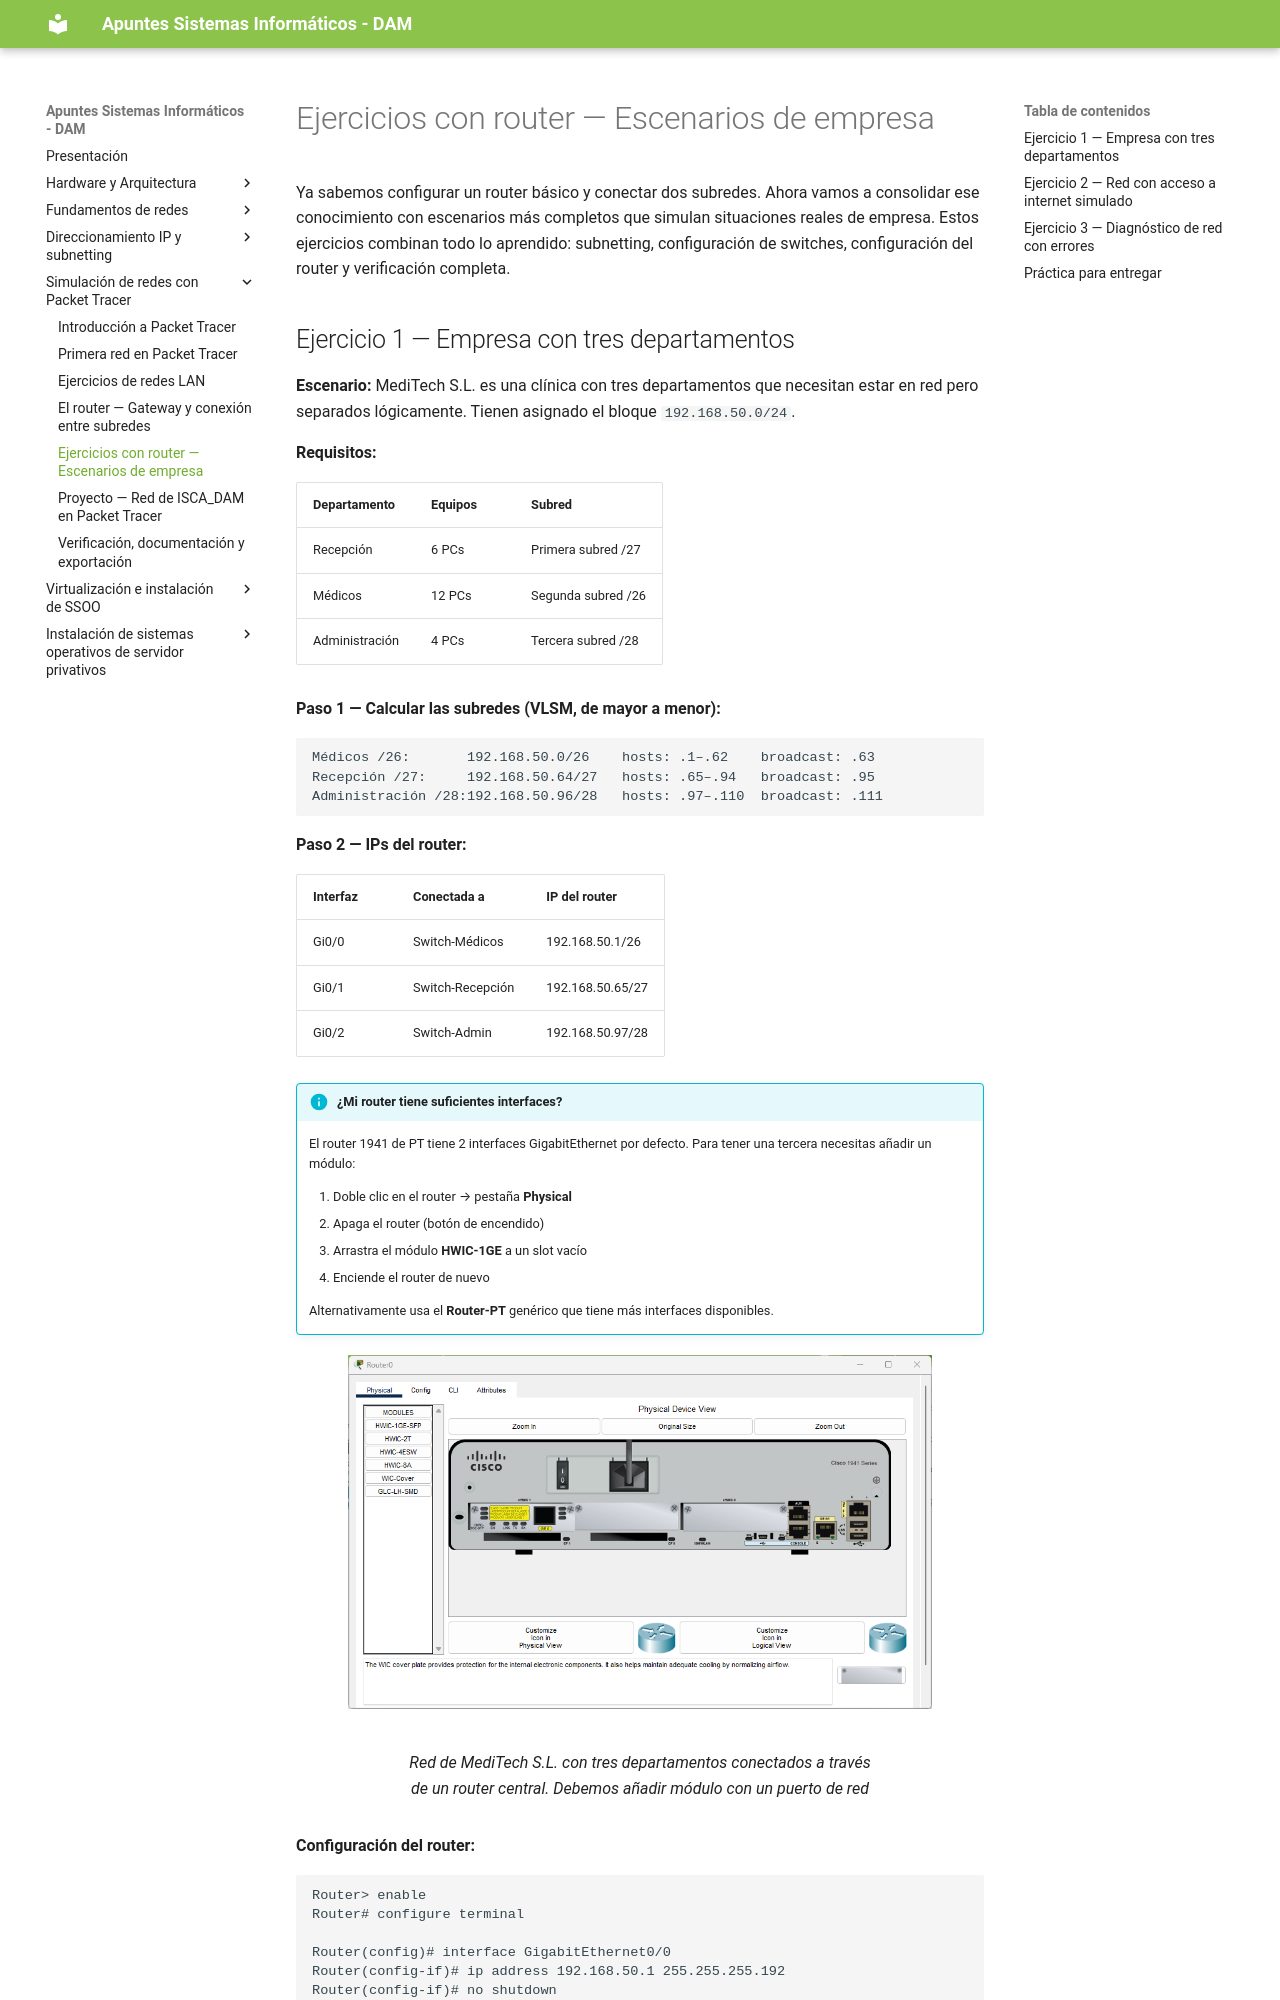

repository: apuntes-sergio/sin · page: 04_05_ejercicios_router/index.html · generator: mkdocs

---
title: Ejercicios con router — Escenarios de empresa
description: UD04 - Simulación de redes con Packet Tracer
---

Ya sabemos configurar un router básico y conectar dos subredes. Ahora vamos a consolidar ese conocimiento con escenarios más completos que simulan situaciones reales de empresa. Estos ejercicios combinan todo lo aprendido: subnetting, configuración de switches, configuración del router y verificación completa.
